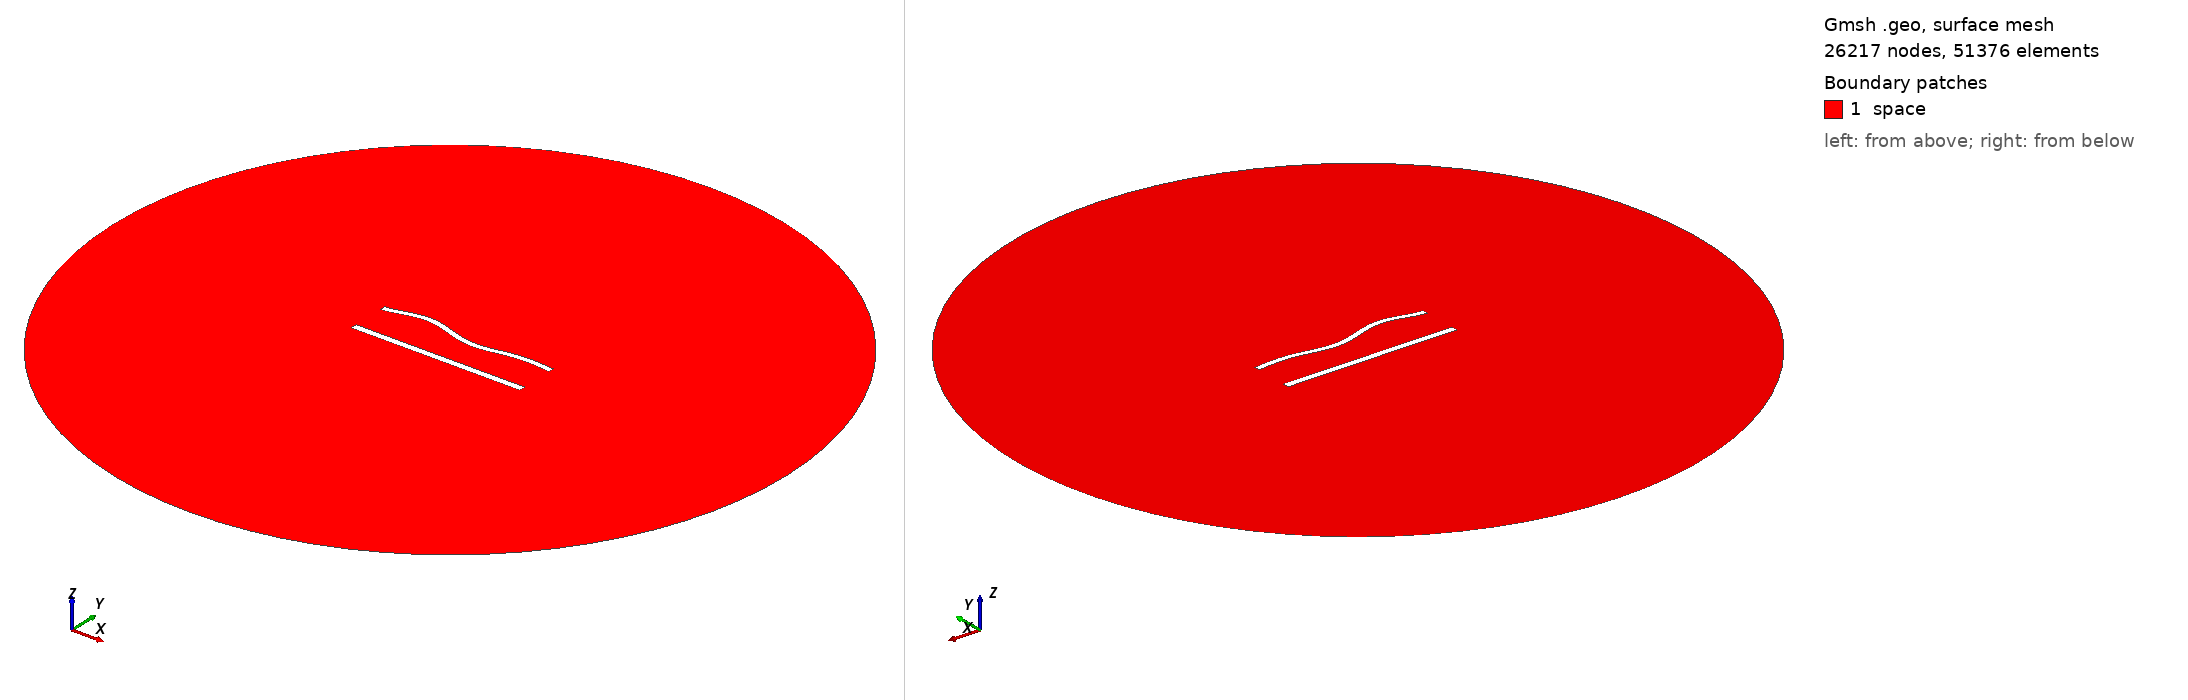

Gmsh geometry script, surface-meshed: 26217 nodes, 51376 surface elements. Boundary patches (legend numbers): 1 space. Left view from above one corner, right view from below the opposite corner. Legend entries are the model's physical surfaces. The drawing asked Gmsh for element sizes between 1% and 20% of the model's largest extent; the script's own settings can give other sizes.

=== 936.geo (drawn) ===
//---------------------------------------
// Geometry kernel
//---------------------------------------

SetFactory("OpenCASCADE");



//---------------------------------------
// Parameters of the geometry
//---------------------------------------

// Overetch of the upper plate
overetch = 0.25;

// Distance between the plates
distance = 22.5;

// Discretization over the x axis (for the deformation)
nx = 50; 

// Length of the plate
L = 100 - overetch; 

// Number of modes
n = 4; 

// 1st mode coefficient
coeff(1) = 0.0;
beta(1) = 0.596864 * 3.1415926535 / L;

// 2nd mode coefficient
coeff(2) = 0.0;
beta(2) = 1.49418 * 3.1415926535 / L;

// 3rd mode coefficient
coeff(3) = 1.5;
beta(3) = 2.50025 * 3.1415926535 / L;

// 4th mode coefficient
coeff(4) = 1.5;
beta(4) = 3.49999 * 3.1415926535 / L;



//---------------------------------------
// Upper plate (deformed rectangle)
//---------------------------------------

// Coordiantes of the upper plate
xmin = -50;
xmax = 50 - overetch;

// Height of the upper plate
yheight = 4 - 2 * overetch;

// Indexes of the points
UpperID[] = {};
LowerID[] = {};
LeftID[] = {};
RightID[] = {};

// Point index
p = 1;

// Horizontal edges
For i In {1:nx}
    x = xmin + (i-1)*(xmax - xmin)/(nx-1);

    y_bottom = distance / 2 + overetch;
    For j In {1:n}
        C = (Cosh(beta(j)*L) + Cos(beta(j)*L)) / (Sinh(beta(j)*L) + Sin(beta(j)*L));
        y_bottom  = y_bottom + coeff(j) * (Cosh(beta(j)*(x+50)) - Cos(beta(j)*(x+50)) - C * (Sinh(beta(j)*(x+50)) - Sin(beta(j)*(x+50))));
    EndFor

    y_top = y_bottom + yheight;

    Point(p) = {x, y_top, 0, 1.0};
    UpperID[i] = p;
    p = p + 1;

    Point(p) = {x, y_bottom, 0, 1.0};
    LowerID[i] = p;
    p = p + 1;
EndFor

// Create point lists
UpperPts[] = {}; LowerPts[] = {};
For i In {1:nx}
  UpperPts[] += {UpperID[i]};
  LowerPts[] += {LowerID[i]};
EndFor

// Build splines
Spline(1) = {UpperPts[]};
Spline(2) = {LowerPts[]};
Line(3) = {LowerPts[nx-1], UpperPts[nx-1]};
Line(4) = {LowerPts[0], UpperPts[0]};

// Build the plane surface
Curve Loop(1) = {2, 3, -1, -4};
Plane Surface(1) = {1};



//---------------------------------------
// Lower plate (rectangle)
//---------------------------------------

// Vertices
Point(1001) = {-50, -distance/2, 0, 1.0};
Point(1002) = { 50, -distance/2, 0, 1.0};
Point(1003) = { 50,  -distance/2 + 4, 0, 1.0};
Point(1004) = {-50,  -distance/2 + 4, 0, 1.0};

// Edges
Line(5) = {1001, 1002};
Line(6) = {1002, 1003};
Line(7) = {1003, 1004};
Line(8) = {1004, 1001};

// Plane surface
Line Loop(2) = {5, 6, 7, 8};
Plane Surface(2) = {2}; 



//---------------------------------------
// Outer (fictious) boundary
//---------------------------------------

// Points
Point(1005) = {0, 0, 0};       // Center
Point(1006) = {200, 0, 0};     // Start point
Point(1007) = {0, 200, 0};     // 90 degrees
Point(1008) = {-200, 0, 0};    // 180 degrees
Point(1009) = {0, -200, 0};    // 270 degrees

// Circle arcs (each needs start, center, end)
Circle(9) = {1006, 1005, 1007};
Circle(10) = {1007, 1005, 1008};
Circle(11) = {1008, 1005, 1009};
Circle(12) = {1009, 1005, 1006};

// Plane surface for the entire domain
Curve Loop(3) = {9, 10, 11, 12};
Surface(3) = {3};

// Subtract the plates from the whole domain to obtain the actual domain where we want to solve the equations
BooleanDifference{ Surface{3}; Delete; }{ Surface{1}; Surface{2}; Delete; }




//---------------------------------------
// Transfinite Lines/Curves
//---------------------------------------

// Set the number of points on the boundaries
r = 6;
d = 0.15;

// Plates
Transfinite Curve {1} = 50*r/4 Using Progression 1;
Transfinite Line {2} = 50*r Using Progression 1;
Transfinite Curve {3, 4} = 2*r Using Progression 1+d;
Transfinite Line {5} = 50*r/4 Using Progression 1;
Transfinite Line {7} = 50*r Using Progression 1;
Transfinite Line {6} = 2*r Using Progression 1-d;
Transfinite Line {8} = 2*r Using Progression 1+d;

// Outer boundary
Transfinite Line {9, 10, 11, 12} = 20 Using Progression 1;



//---------------------------------------
// Physical groups
//---------------------------------------                

// Physical curves (boundaries)
Physical Line("force_segment", 10) = {2};
Physical Line("upper_plate", 11) = {1, 3, 4};
Physical Line("lower_plate", 12) = {5, 6, 7, 8};
Physical Line("boundary", 20) = {9, 10, 11, 12};

// Physical Surfaces
Physical Surface("space", 30) = {3};



//---------------------------------------
// 6. Generate the Mesh
//---------------------------------------

// 2D mesh generation
Mesh 2;
